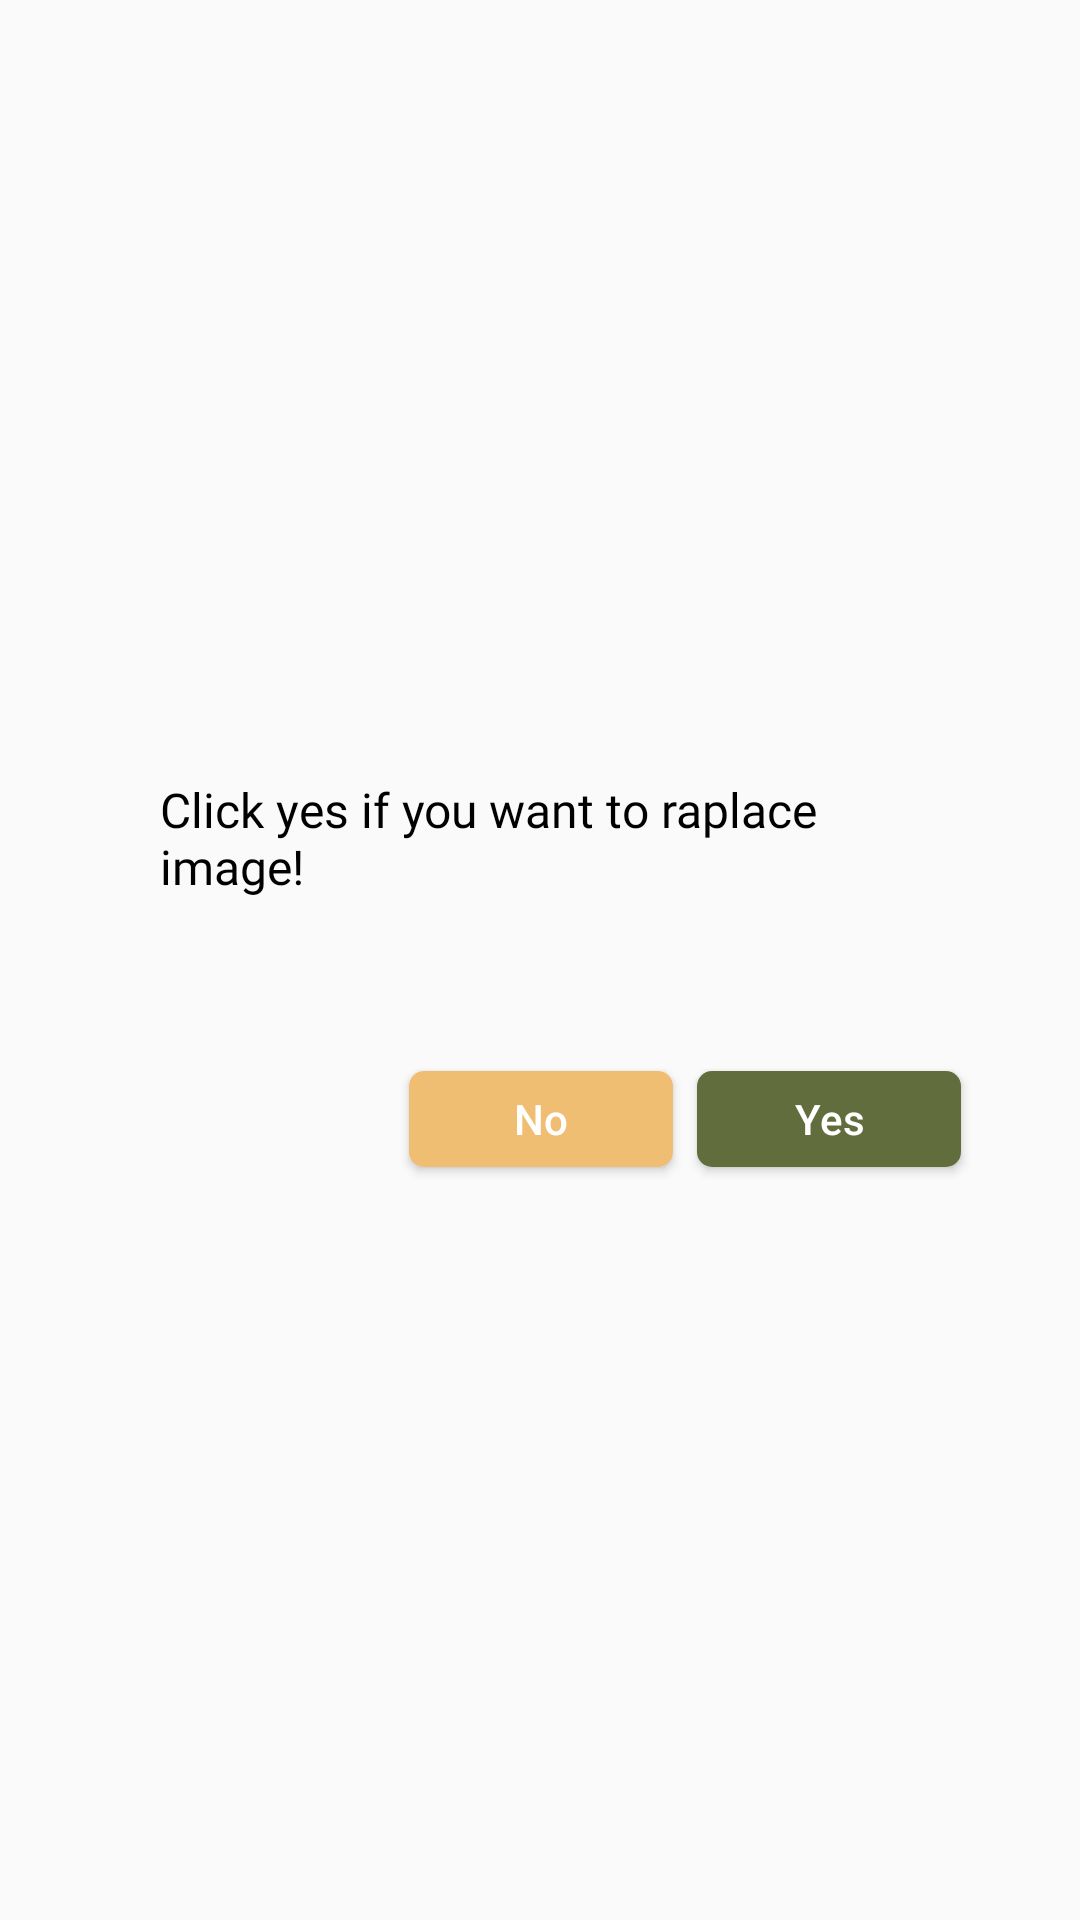

The Android layout XML behind this screen, and the referenced resources:
<!-- AndroidManifest.xml: application theme Theme.CapstoneApp -->
<!-- res/layout/costum_dialog_replace.xml -->
<?xml version="1.0" encoding="utf-8"?>
<androidx.constraintlayout.widget.ConstraintLayout xmlns:android="http://schemas.android.com/apk/res/android"
    xmlns:app="http://schemas.android.com/apk/res-auto"
    xmlns:tools="http://schemas.android.com/tools"
    android:id="@+id/containerku"
    android:layout_width="match_parent"
    android:layout_height="match_parent">


    <ImageView
        android:id="@+id/imageView16"
        android:layout_width="313dp"
        android:layout_height="170dp"
        app:layout_constraintBottom_toBottomOf="parent"
        app:layout_constraintEnd_toEndOf="parent"
        app:layout_constraintHorizontal_bias="0.495"
        app:layout_constraintStart_toStartOf="parent"
        app:layout_constraintTop_toTopOf="parent"
        app:srcCompat="@drawable/bg_rounded_1" />

    <LinearLayout
        android:id="@+id/linearLayout"
        android:layout_width="0dp"
        android:layout_height="wrap_content"
        android:layout_marginTop="24dp"
        android:gravity="center"
        android:orientation="vertical"
        android:paddingStart="30dp"
        android:paddingEnd="15dp"
        app:layout_constraintEnd_toEndOf="@+id/imageView16"
        app:layout_constraintHorizontal_bias="1.0"
        app:layout_constraintStart_toStartOf="@+id/imageView16"
        app:layout_constraintTop_toTopOf="@+id/imageView16">

        <TextView
            android:id="@+id/textView9"
            android:layout_width="match_parent"
            android:layout_height="wrap_content"
            android:fontFamily="@font/font_1_bold"
            android:text="@string/txt_process_dialog_change"
            android:textAlignment="textStart"
            android:textColor="@color/black"
            android:textSize="16sp" />

    </LinearLayout>

    <Button
        android:id="@+id/btn_yes"
        android:layout_width="wrap_content"
        android:layout_height="32dp"
        android:layout_marginEnd="16dp"
        android:layout_marginBottom="16dp"
        android:background="@drawable/bg_rounded_4"
        android:backgroundTint="@color/color_3"
        android:text="@string/txt_process_button_dialog_3"
        android:textAllCaps="false"
        android:textColor="@color/white"
        app:layout_constraintBottom_toBottomOf="@+id/imageView16"
        app:layout_constraintEnd_toEndOf="@+id/imageView16" />

    <Button
        android:id="@+id/btn_no"
        android:layout_width="wrap_content"
        android:layout_height="32dp"
        android:layout_marginEnd="8dp"
        android:layout_marginBottom="16dp"
        android:background="@drawable/bg_rounded_4"
        android:backgroundTint="@color/color_1"
        android:text="@string/txt_process_button_dialog_4"
        android:textAllCaps="false"
        android:textColor="@color/white"
        app:layout_constraintBottom_toBottomOf="@+id/imageView16"
        app:layout_constraintEnd_toStartOf="@+id/btn_yes" />

</androidx.constraintlayout.widget.ConstraintLayout>
<!-- resources referenced by this layout -->
<resources>
  <color name="black">#FF000000</color>
  <color name="color_1">#F0BE72</color>
  <color name="color_3">#616D3D</color>
  <color name="white">#FFFFFFFF</color>
  <!-- drawable bg_rounded_4 (drawable) -->
  <?xml version="1.0" encoding="utf-8"?>
  <shape android:shape="rectangle" xmlns:android="http://schemas.android.com/apk/res/android">
      <solid android:color="@color/color_1"/>
      <corners android:radius="5dp"/>
  </shape>
  <string name="txt_process_button_dialog_3">Yes</string>
  <string name="txt_process_button_dialog_4">No</string>
  <string name="txt_process_dialog_change">Click yes if you want to raplace image!</string>
  <style name="Theme.CapstoneApp" parent="Base.Theme.CapstoneApp" />
  <style name="Base.Theme.CapstoneApp" parent="Theme.AppCompat.Light.NoActionBar">
          
          
      </style>
</resources>
